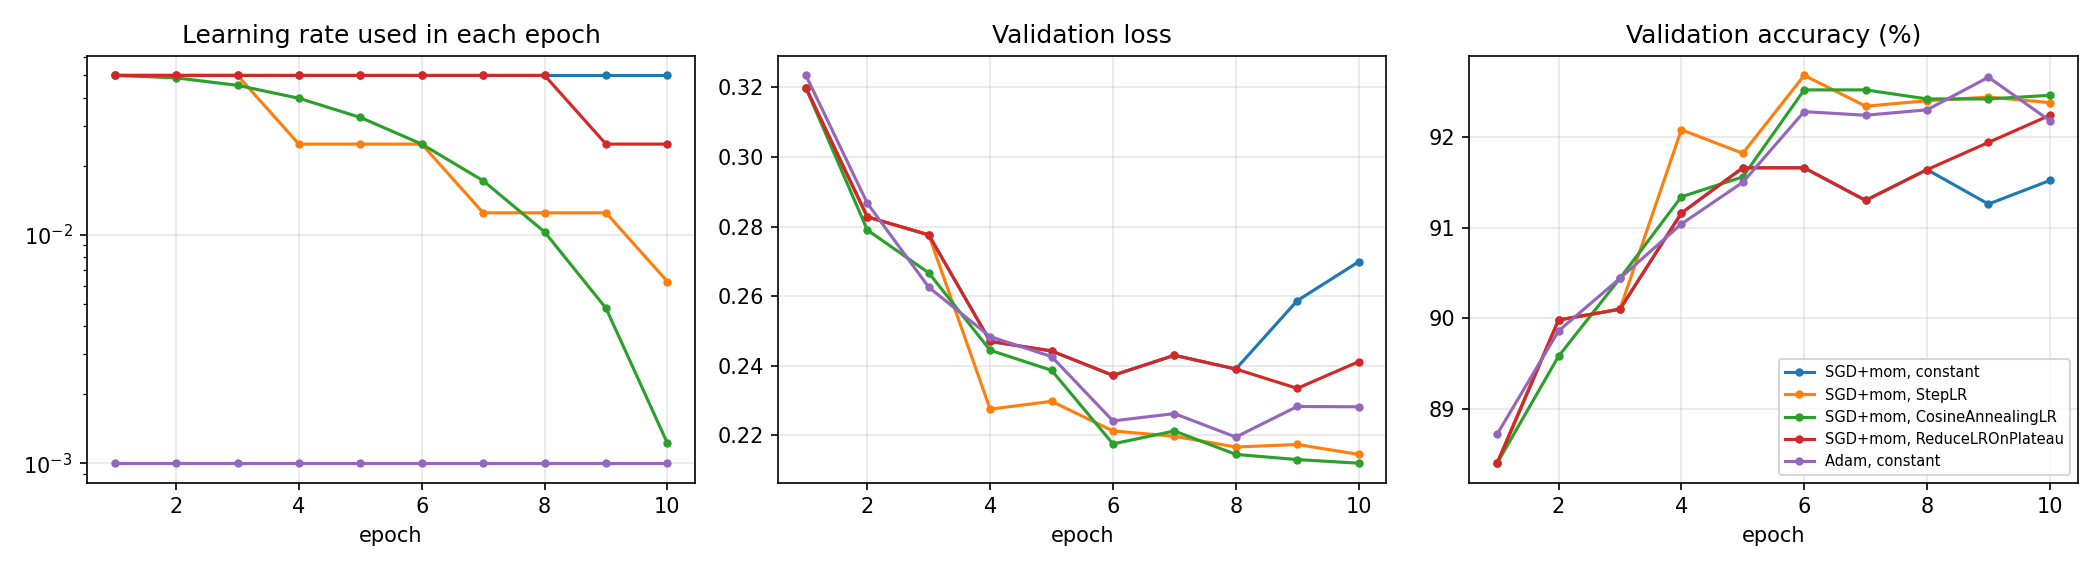

The data file committed next to this chart (first rows):
run, final_lr, train_loss_ep10, val_loss_ep10, val_acc_ep10, best_val_acc, test_acc_ep10
SGD+mom, constant, 0.05, 0.1304, 0.2699, 0.9152, 0.9166, 0.9084
SGD+mom, StepLR, 0.0062, 0.0968, 0.2146, 0.9238, 0.9268, 0.9226
SGD+mom, CosineAnnealingLR, 0.0012, 0.0886, 0.212, 0.9246, 0.9252, 0.9229
SGD+mom, ReduceLROnPlateau, 0.025, 0.0911, 0.2412, 0.9224, 0.9224, 0.9192
Adam, constant, 0.001, 0.0997, 0.2282, 0.9218, 0.9266, 0.9205
